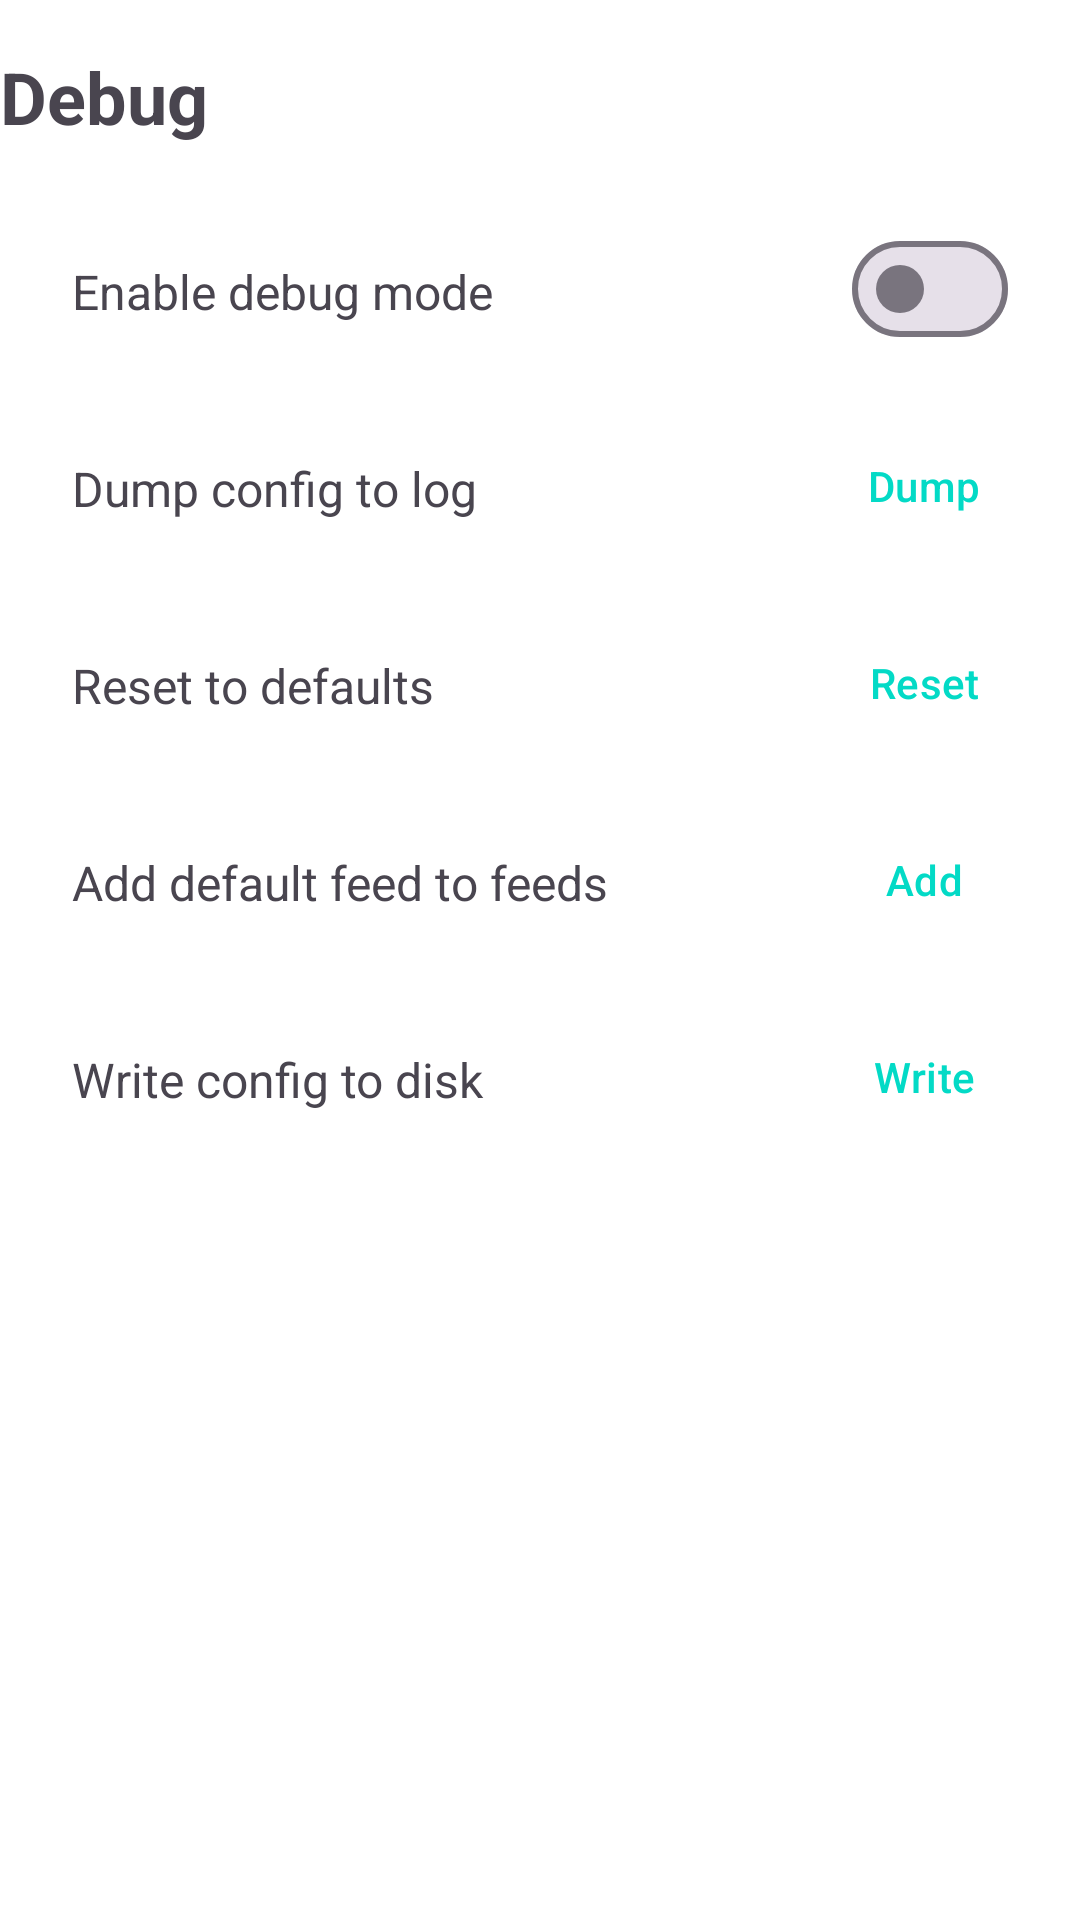

Reconstruct the res/layout file that produces this screen, plus the resources it refers to.
<!-- AndroidManifest.xml: application theme Theme.SparkRSS -->
<!-- res/layout/fragment_debug.xml -->
<androidx.cardview.widget.CardView xmlns:android="http://schemas.android.com/apk/res/android"
    xmlns:app="http://schemas.android.com/apk/res-auto"
    xmlns:tools="http://schemas.android.com/tools"
    android:layout_width="match_parent"
    android:layout_height="wrap_content"
    android:orientation="vertical"
    android:layout_marginVertical="8dp"
    android:layout_marginHorizontal="@dimen/margin_horizontal"
    app:cardCornerRadius="@dimen/card_corner_radius"
    tools:context=".fragments.home.RSSPostFragment">

    <LinearLayout
        android:layout_width="match_parent"
        android:layout_height="wrap_content"
        android:orientation="vertical">

        <TextView
            android:paddingVertical="16sp"
            android:text="Debug"
            android:layout_marginStart="@dimen/margin_horizontal"
            android:textStyle="bold"
            android:textSize="24sp"
            android:layout_width="wrap_content"
            android:layout_height="wrap_content" />

        <androidx.constraintlayout.widget.ConstraintLayout
            android:orientation="horizontal"
            android:layout_width="match_parent"
            android:layout_height="match_parent"
            android:paddingVertical="8sp">

            <TextView
                android:text="Enable debug mode"
                android:enabled="true"
                android:textSize="16sp"
                android:layout_height="wrap_content"
                android:layout_width="0dp"
                android:paddingVertical="14sp"
                android:layout_marginHorizontal="24sp"
                app:layout_constraintTop_toTopOf="parent"
                app:layout_constraintStart_toStartOf="parent"
                app:layout_constraintEnd_toStartOf="@+id/debug_toggle" />


            <com.google.android.material.materialswitch.MaterialSwitch android:id="@+id/debug_toggle"
                android:layout_width="wrap_content"
                android:layout_height="48sp"
                android:layout_marginEnd="24sp"
                app:layout_constraintTop_toTopOf="parent"
                app:layout_constraintEnd_toEndOf="parent" />

        </androidx.constraintlayout.widget.ConstraintLayout>

        <androidx.constraintlayout.widget.ConstraintLayout
            android:orientation="horizontal"
            android:layout_width="match_parent"
            android:layout_height="match_parent"
            android:paddingVertical="8sp">

            <TextView
                android:text="Dump config to log"
                android:enabled="true"
                android:textSize="16sp"
                android:layout_height="wrap_content"
                android:layout_width="0dp"
                android:paddingVertical="14sp"
                android:layout_marginHorizontal="24sp"
                app:layout_constraintTop_toTopOf="parent"
                app:layout_constraintStart_toStartOf="parent"
                app:layout_constraintEnd_toStartOf="@+id/dump_config_button" />


            <com.google.android.material.button.MaterialButton android:id="@+id/dump_config_button"
                android:text="Dump"
                android:background="?attr/selectableItemBackground"
                android:textColor="@color/design_default_color_secondary"
                android:layout_width="wrap_content"
                android:layout_height="48sp"
                android:layout_marginEnd="8sp"
                app:layout_constraintTop_toTopOf="parent"
                app:layout_constraintEnd_toEndOf="parent" />

        </androidx.constraintlayout.widget.ConstraintLayout>

        <androidx.constraintlayout.widget.ConstraintLayout
            android:orientation="horizontal"
            android:layout_width="match_parent"
            android:layout_height="match_parent"
            android:paddingVertical="8sp">

            <TextView
                android:text="Reset to defaults"
                android:enabled="true"
                android:textSize="16sp"
                android:layout_height="wrap_content"
                android:layout_width="0dp"
                android:paddingVertical="14sp"
                android:layout_marginHorizontal="24sp"
                app:layout_constraintTop_toTopOf="parent"
                app:layout_constraintStart_toStartOf="parent"
                app:layout_constraintEnd_toStartOf="@+id/reset_config_button" />


            <com.google.android.material.button.MaterialButton android:id="@+id/reset_config_button"
                android:text="Reset"
                android:background="?attr/selectableItemBackground"
                android:textColor="@color/design_default_color_secondary"
                android:layout_width="wrap_content"
                android:layout_height="48sp"
                android:layout_marginEnd="8sp"
                app:layout_constraintTop_toTopOf="parent"
                app:layout_constraintEnd_toEndOf="parent" />

        </androidx.constraintlayout.widget.ConstraintLayout>

        <androidx.constraintlayout.widget.ConstraintLayout
            android:orientation="horizontal"
            android:layout_width="match_parent"
            android:layout_height="match_parent"
            android:paddingVertical="8sp">

            <TextView
                android:text="Add default feed to feeds"
                android:enabled="true"
                android:textSize="16sp"
                android:layout_height="wrap_content"
                android:layout_width="0dp"
                android:paddingVertical="14sp"
                android:layout_marginHorizontal="24sp"
                app:layout_constraintTop_toTopOf="parent"
                app:layout_constraintStart_toStartOf="parent"
                app:layout_constraintEnd_toStartOf="@+id/default_feed_button" />


            <com.google.android.material.button.MaterialButton android:id="@+id/default_feed_button"
                android:text="Add"
                android:background="?attr/selectableItemBackground"
                android:textColor="@color/design_default_color_secondary"
                android:layout_width="wrap_content"
                android:layout_height="48sp"
                android:layout_marginEnd="8sp"
                app:layout_constraintTop_toTopOf="parent"
                app:layout_constraintEnd_toEndOf="parent" />

        </androidx.constraintlayout.widget.ConstraintLayout>

        <androidx.constraintlayout.widget.ConstraintLayout
            android:orientation="horizontal"
            android:layout_width="match_parent"
            android:layout_height="match_parent"
            android:paddingVertical="8sp">

            <TextView
                android:text="Write config to disk"
                android:enabled="true"
                android:textSize="16sp"
                android:layout_height="wrap_content"
                android:layout_width="0dp"
                android:paddingVertical="14sp"
                android:layout_marginHorizontal="24sp"
                app:layout_constraintTop_toTopOf="parent"
                app:layout_constraintStart_toStartOf="parent"
                app:layout_constraintEnd_toStartOf="@+id/write_config_button" />


            <com.google.android.material.button.MaterialButton android:id="@+id/write_config_button"
                android:text="Write"
                android:background="?attr/selectableItemBackground"
                android:textColor="@color/design_default_color_secondary"
                android:layout_width="wrap_content"
                android:layout_height="48sp"
                android:layout_marginEnd="8sp"
                app:layout_constraintTop_toTopOf="parent"
                app:layout_constraintEnd_toEndOf="parent" />

        </androidx.constraintlayout.widget.ConstraintLayout>

    </LinearLayout>

</androidx.cardview.widget.CardView>
<!-- resources referenced by this layout -->
<resources>
  <style name="Theme.SparkRSS" parent="Base.Theme.SparkRSS" />
  <style name="Base.Theme.SparkRSS" parent="Theme.Material3.DayNight.NoActionBar">
          
          
      </style>
</resources>
